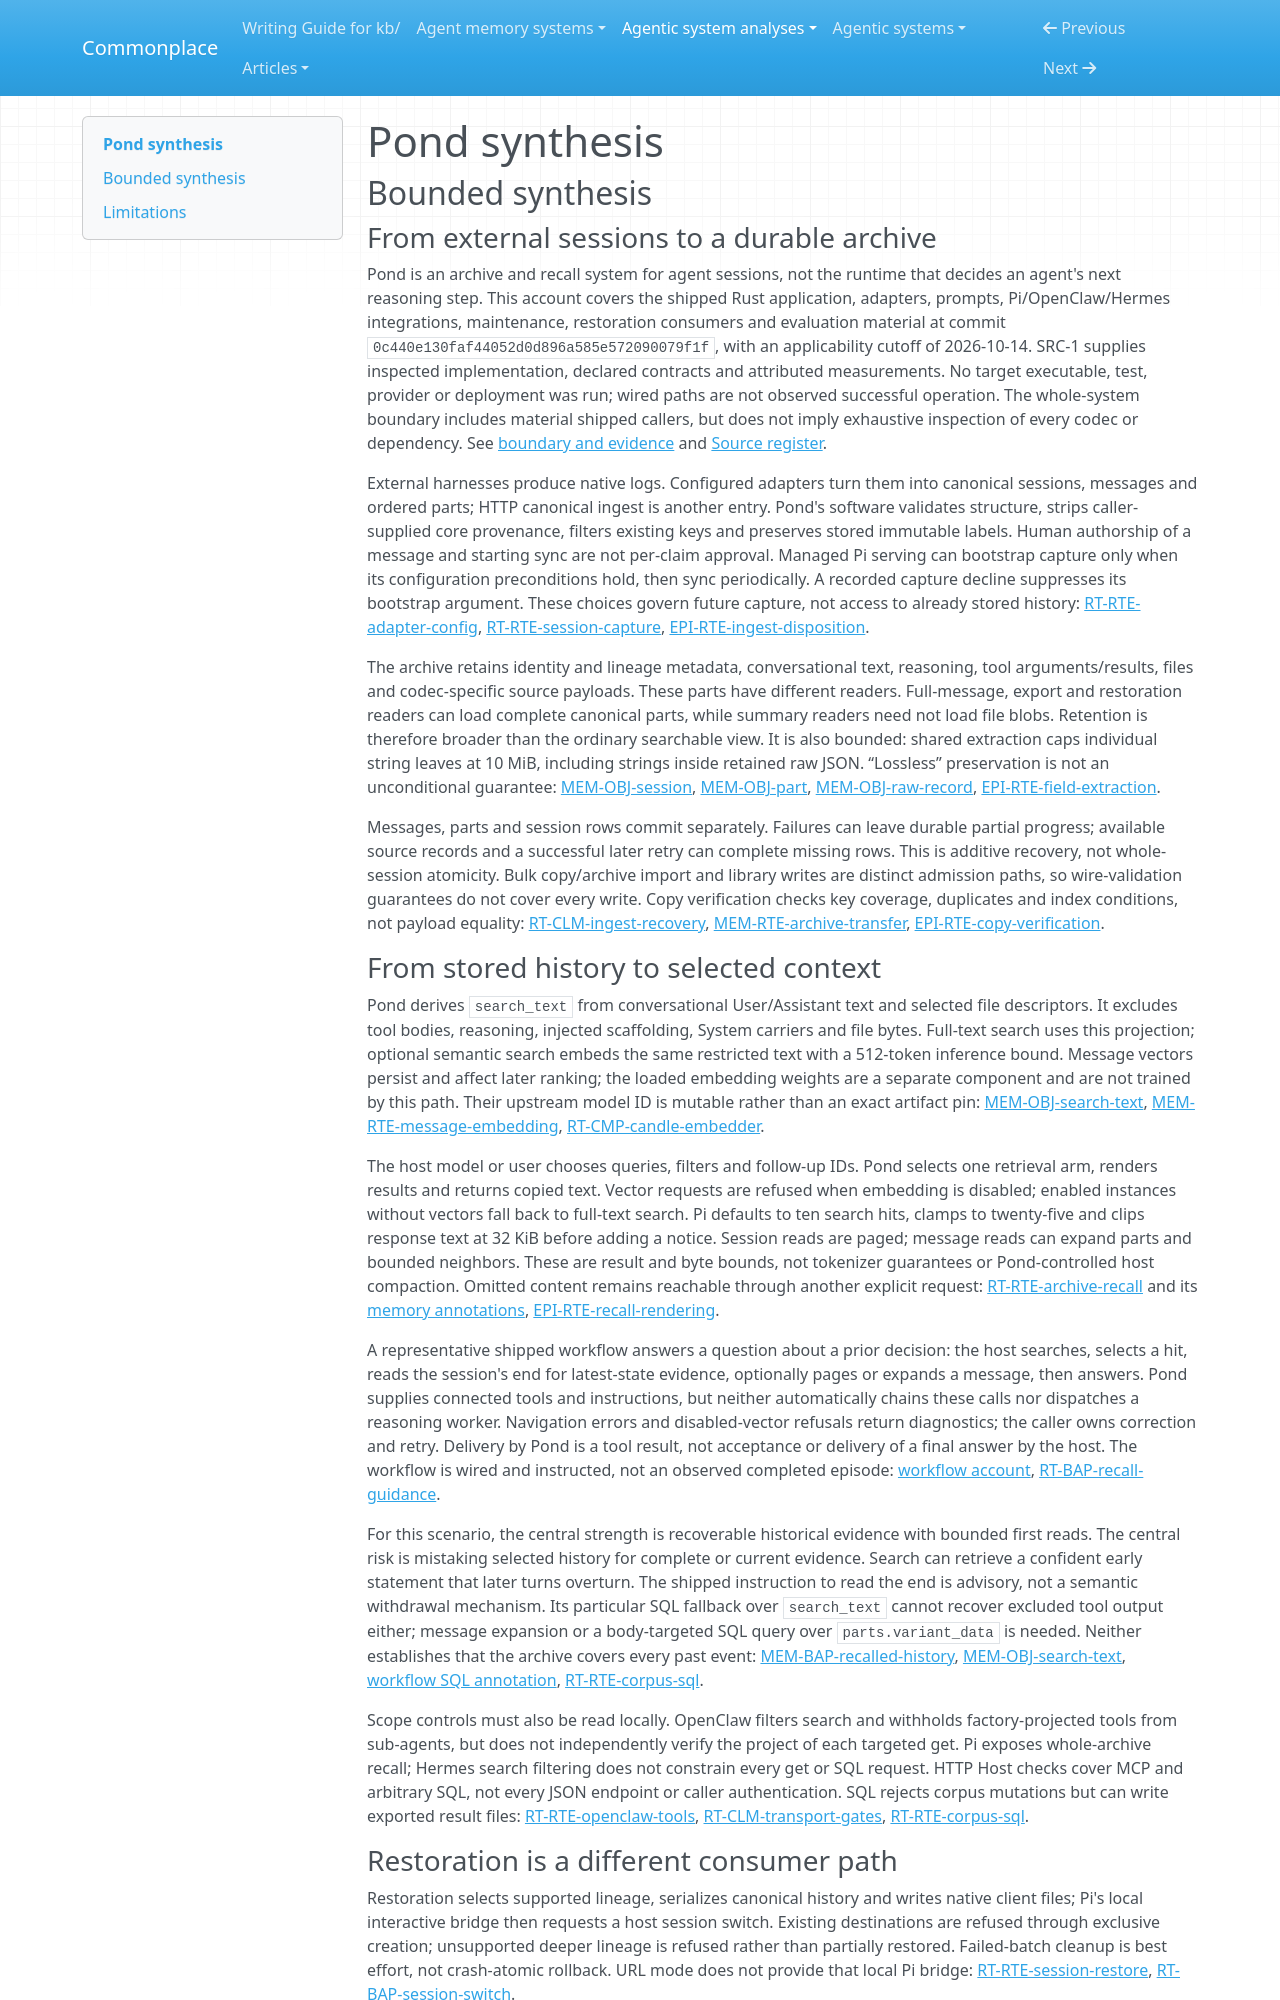

repository: zby/commonplace · page: agentic-system-analyses/retained/pond/synthesis/index.html · generator: mkdocs

---
type: agentic-system-analyses/types/agentic-system-synthesis.md
description: "Pond archives agent sessions for caller-directed recall and fidelity-limited restoration; derived retrieval updates are wired, but host adoption and task benefit remain unobserved."
run-id: AAS-2026-10-14-pond-7a589a889ca1-01
reviewed-boundary: "0c440e130faf44052d0d896a585e572090079f1f"
---

# Pond synthesis

## Bounded synthesis

### From external sessions to a durable archive

Pond is an archive and recall system for agent sessions, not the runtime that decides an agent's next reasoning step. This account covers the shipped Rust application, adapters, prompts, Pi/OpenClaw/Hermes integrations, maintenance, restoration consumers and evaluation material at commit `0c440e130faf44052d0d896a585e572090079f1f`, with an applicability cutoff of 2026-10-14. SRC-1 supplies inspected implementation, declared contracts and attributed measurements. No target executable, test, provider or deployment was run; wired paths are not observed successful operation. The whole-system boundary includes material shipped callers, but does not imply exhaustive inspection of every codec or dependency. See [boundary and evidence](boundary.md#boundary-and-evidence) and [Source register](boundary.md#source-register).

External harnesses produce native logs. Configured adapters turn them into canonical sessions, messages and ordered parts; HTTP canonical ingest is another entry. Pond's software validates structure, strips caller-supplied core provenance, filters existing keys and preserves stored immutable labels. Human authorship of a message and starting sync are not per-claim approval. Managed Pi serving can bootstrap capture only when its configuration preconditions hold, then sync periodically. A recorded capture decline suppresses its bootstrap argument. These choices govern future capture, not access to already stored history: [RT-RTE-adapter-config](runtime.md#rt-rte-adapter-config), [RT-RTE-session-capture](runtime.md#rt-rte-session-capture), [EPI-RTE-ingest-disposition](epistemic.md#epi-rte-ingest-disposition).

The archive retains identity and lineage metadata, conversational text, reasoning, tool arguments/results, files and codec-specific source payloads. These parts have different readers. Full-message, export and restoration readers can load complete canonical parts, while summary readers need not load file blobs. Retention is therefore broader than the ordinary searchable view. It is also bounded: shared extraction caps individual string leaves at 10 MiB, including strings inside retained raw JSON. “Lossless” preservation is not an unconditional guarantee: [MEM-OBJ-session](memory.md#mem-obj-session), [MEM-OBJ-part](memory.md#mem-obj-part), [MEM-OBJ-raw-record](memory.md#mem-obj-raw-record), [EPI-RTE-field-extraction](epistemic.md#epi-rte-field-extraction).

Messages, parts and session rows commit separately. Failures can leave durable partial progress; available source records and a successful later retry can complete missing rows. This is additive recovery, not whole-session atomicity. Bulk copy/archive import and library writes are distinct admission paths, so wire-validation guarantees do not cover every write. Copy verification checks key coverage, duplicates and index conditions, not payload equality: [RT-CLM-ingest-recovery](runtime.md#rt-clm-ingest-recovery), [MEM-RTE-archive-transfer](memory.md#mem-rte-archive-transfer), [EPI-RTE-copy-verification](epistemic.md#epi-rte-copy-verification).

### From stored history to selected context

Pond derives `search_text` from conversational User/Assistant text and selected file descriptors. It excludes tool bodies, reasoning, injected scaffolding, System carriers and file bytes. Full-text search uses this projection; optional semantic search embeds the same restricted text with a 512-token inference bound. Message vectors persist and affect later ranking; the loaded embedding weights are a separate component and are not trained by this path. Their upstream model ID is mutable rather than an exact artifact pin: [MEM-OBJ-search-text](memory.md#mem-obj-search-text), [MEM-RTE-message-embedding](memory.md#mem-rte-message-embedding), [RT-CMP-candle-embedder](runtime.md#rt-cmp-candle-embedder).

The host model or user chooses queries, filters and follow-up IDs. Pond selects one retrieval arm, renders results and returns copied text. Vector requests are refused when embedding is disabled; enabled instances without vectors fall back to full-text search. Pi defaults to ten search hits, clamps to twenty-five and clips response text at 32 KiB before adding a notice. Session reads are paged; message reads can expand parts and bounded neighbors. These are result and byte bounds, not tokenizer guarantees or Pond-controlled host compaction. Omitted content remains reachable through another explicit request: [RT-RTE-archive-recall](runtime.md#rt-rte-archive-recall) and its [memory annotations](memory.md#annotations), [EPI-RTE-recall-rendering](epistemic.md#epi-rte-recall-rendering).

A representative shipped workflow answers a question about a prior decision: the host searches, selects a hit, reads the session's end for latest-state evidence, optionally pages or expands a message, then answers. Pond supplies connected tools and instructions, but neither automatically chains these calls nor dispatches a reasoning worker. Navigation errors and disabled-vector refusals return diagnostics; the caller owns correction and retry. Delivery by Pond is a tool result, not acceptance or delivery of a final answer by the host. The workflow is wired and instructed, not an observed completed episode: [workflow account](workflow.md#workflow-account), [RT-BAP-recall-guidance](runtime.md#rt-bap-recall-guidance).

For this scenario, the central strength is recoverable historical evidence with bounded first reads. The central risk is mistaking selected history for complete or current evidence. Search can retrieve a confident early statement that later turns overturn. The shipped instruction to read the end is advisory, not a semantic withdrawal mechanism. Its particular SQL fallback over `search_text` cannot recover excluded tool output either; message expansion or a body-targeted SQL query over `parts.variant_data` is needed. Neither establishes that the archive covers every past event: [MEM-BAP-recalled-history](memory.md#mem-bap-recalled-history), [MEM-OBJ-search-text](memory.md#mem-obj-search-text), [workflow SQL annotation](workflow.md#annotations), [RT-RTE-corpus-sql](runtime.md#rt-rte-corpus-sql).

Scope controls must also be read locally. OpenClaw filters search and withholds factory-projected tools from sub-agents, but does not independently verify the project of each targeted get. Pi exposes whole-archive recall; Hermes search filtering does not constrain every get or SQL request. HTTP Host checks cover MCP and arbitrary SQL, not every JSON endpoint or caller authentication. SQL rejects corpus mutations but can write exported result files: [RT-RTE-openclaw-tools](runtime.md#rt-rte-openclaw-tools), [RT-CLM-transport-gates](runtime.md#rt-clm-transport-gates), [RT-RTE-corpus-sql](runtime.md#rt-rte-corpus-sql).
